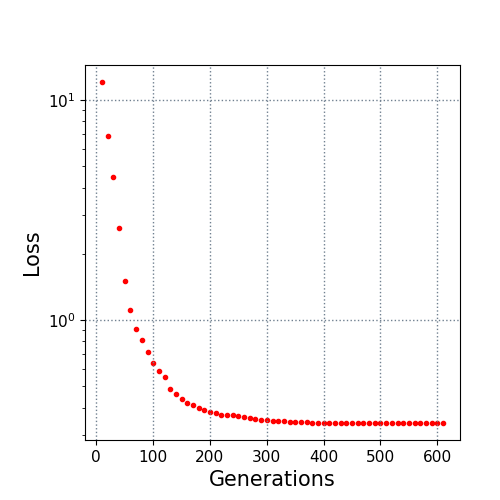

The table this chart was drawn from, first rows:
10.0, 12.062175
20.0, 6.844
30.0, 4.471
40.0, 2.628
50.0, 1.497
60.0, 1.108
70.0, 0.9113
80.0, 0.8157
90.0, 0.7195
100.0, 0.6395
110.0, 0.5879
120.0, 0.5515
130.0, 0.4862
140.0, 0.4604
150.0, 0.4397
160.0, 0.4208
170.0, 0.4118
180.0, 0.3986
190.0, 0.3889
200.0, 0.3807
210.0, 0.3766
220.0, 0.3717
230.0, 0.3684
240.0, 0.3684
250.0, 0.3676
260.0, 0.3642
270.0, 0.3602
280.0, 0.3557
290.0, 0.3508
300.0, 0.3502
310.0, 0.3489
320.0, 0.3486
330.0, 0.3476
340.0, 0.3448
350.0, 0.3441
360.0, 0.3434
370.0, 0.3434
380.0, 0.3414
390.0, 0.3414
400.0, 0.3409
410.0, 0.3409
420.0, 0.3409
430.0, 0.3407
440.0, 0.3407
450.0, 0.3407
460.0, 0.3407
470.0, 0.3407
480.0, 0.3407
490.0, 0.3407
500.0, 0.3407
510.0, 0.3407
520.0, 0.3407
530.0, 0.3407
540.0, 0.3407
550.0, 0.3407
560.0, 0.3407
570.0, 0.3407
580.0, 0.3407
590.0, 0.3407
600.0, 0.3407
610.0, 0.3407
